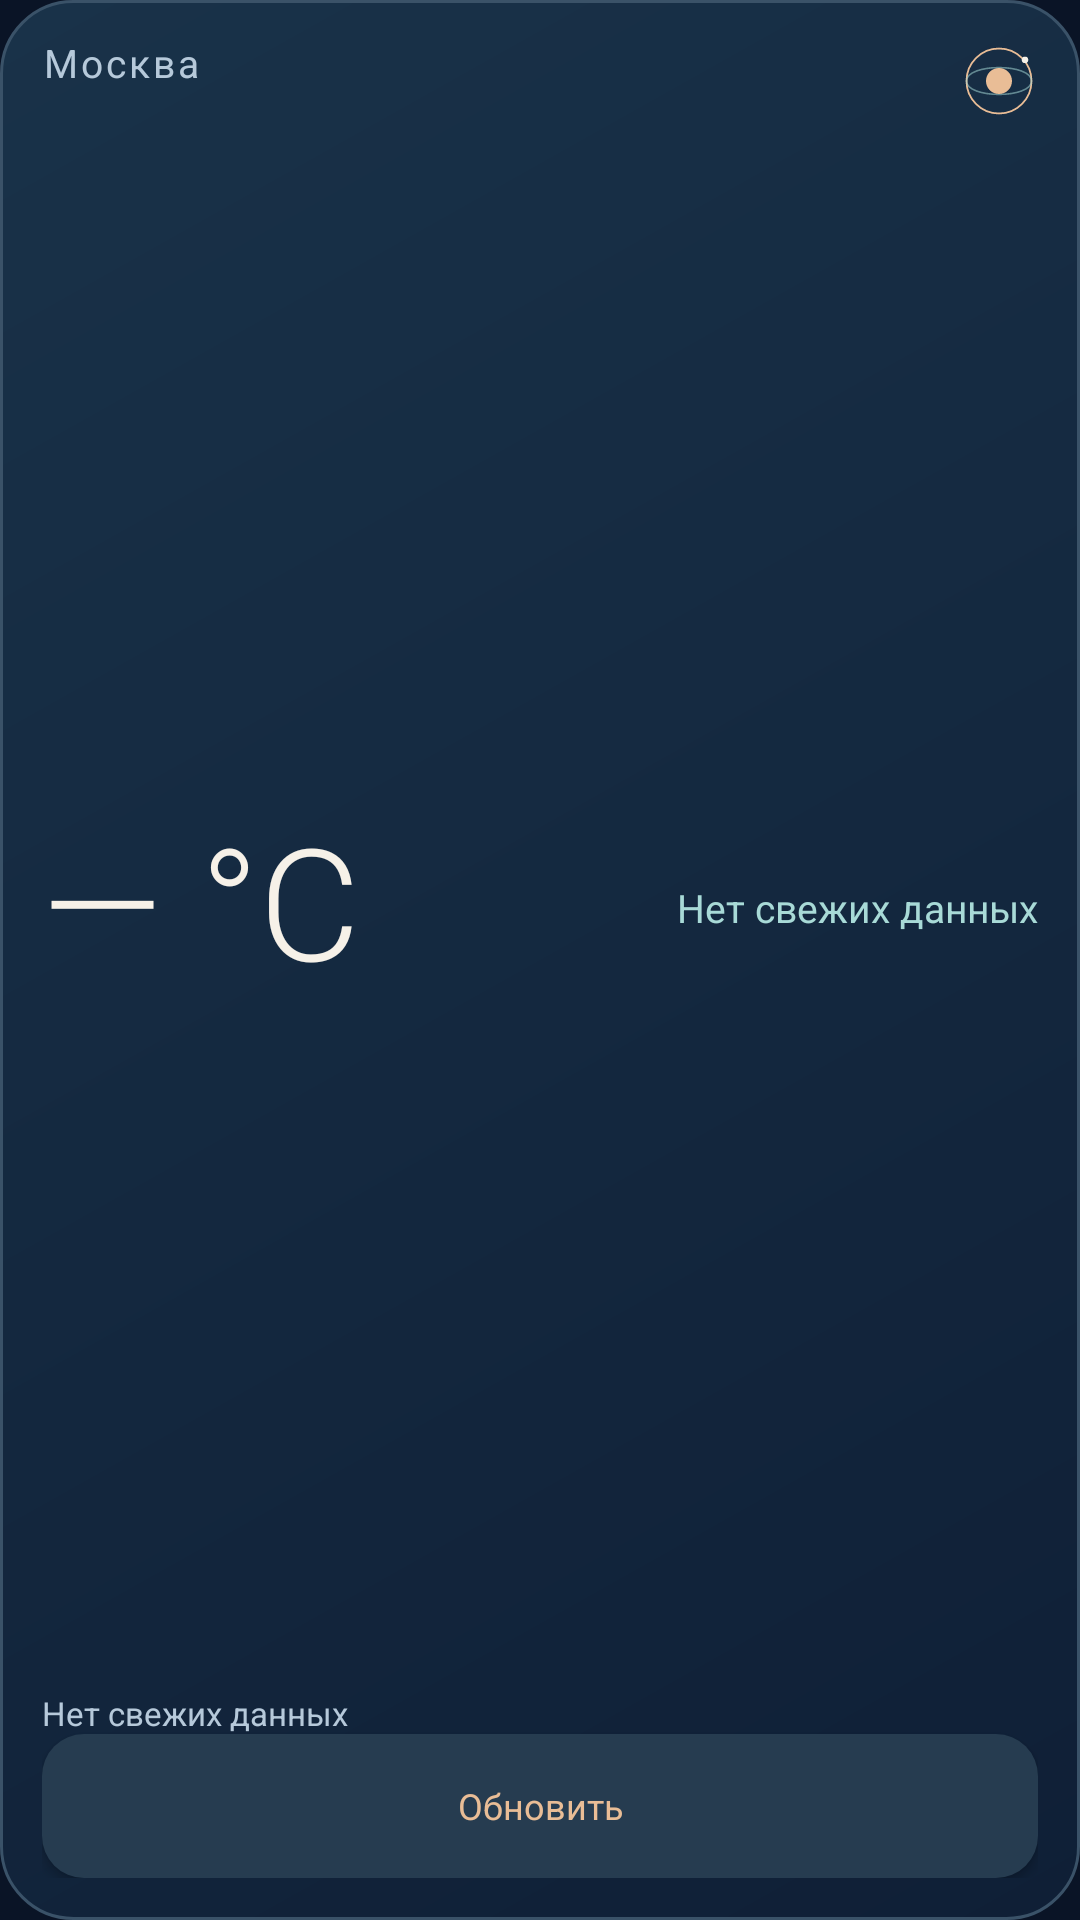

Android layout source for this screen:
<!-- AndroidManifest.xml: application theme Theme.Unit4 -->
<!-- res/layout/weather_app_widget_large.xml -->
<LinearLayout xmlns:android="http://schemas.android.com/apk/res/android" android:layout_width="match_parent" android:layout_height="match_parent" android:orientation="vertical" android:background="@drawable/widget_background" android:padding="14dp">
    <TextView android:id="@+id/cityText" android:layout_width="match_parent" android:layout_height="wrap_content" android:text="@string/city_moscow" android:drawableEnd="@drawable/brand_orbit_small" android:textColor="@color/widget_secondary" android:textSize="13sp" android:letterSpacing="0.08" android:includeFontPadding="false" android:maxLines="1"/>
    <RelativeLayout android:layout_width="match_parent" android:layout_height="0dp" android:layout_weight="1">
        <TextView android:id="@+id/weatherText" android:layout_width="match_parent" android:layout_toStartOf="@id/forecastText" android:layout_alignParentStart="true" android:layout_marginEnd="10dp" android:layout_height="match_parent" android:gravity="center_vertical" android:fontFamily="sans-serif-light" android:text="@string/temperature_placeholder" android:textColor="@color/widget_text" android:includeFontPadding="false" android:autoSizeTextType="uniform" android:autoSizeMinTextSize="24sp" android:autoSizeMaxTextSize="52sp" android:autoSizeStepGranularity="2sp" android:maxLines="1"/>
        <TextView android:id="@+id/forecastText" android:layout_width="wrap_content" android:layout_height="wrap_content" android:layout_alignParentEnd="true" android:layout_centerVertical="true" android:text="@string/weather_unavailable" android:textColor="@color/ice" android:textSize="13sp" android:lineSpacingExtra="6dp" android:maxLines="2"/>
    </RelativeLayout>
    <TextView android:id="@+id/updatedText" android:layout_width="match_parent" android:layout_height="wrap_content" android:text="@string/weather_unavailable" android:textColor="@color/widget_secondary" android:textSize="11sp" android:includeFontPadding="false" android:maxLines="1" android:ellipsize="end"/>
    <Button android:id="@+id/updateWidgetButton" android:layout_width="match_parent" android:layout_height="48dp" android:minHeight="48dp" android:padding="0dp" android:background="@drawable/widget_button" android:text="@string/widget_update" android:textColor="@color/accent" android:textAllCaps="false" android:textSize="12sp"/>
</LinearLayout>
<!-- resources referenced by this layout -->
<resources>
  <color name="accent">#E9BD96</color>
  <color name="ice">#A8DAD7</color>
  <color name="widget_secondary">#B6C9DA</color>
  <color name="widget_text">#F6F1E8</color>
  <!-- drawable brand_orbit_small (drawable) -->
  <vector xmlns:android="http://schemas.android.com/apk/res/android" android:width="26dp" android:height="26dp" android:viewportWidth="48" android:viewportHeight="48">
      <path android:strokeColor="#E9BD96" android:strokeWidth="1.1" android:fillColor="#00000000" android:pathData="M24,4a20,20 0,1 0,0 40a20,20 0,1 0,0 -40"/>
      <path android:strokeColor="#88A8DAD7" android:strokeWidth="1" android:fillColor="#00000000" android:pathData="M4,24C4,13 44,13 44,24C44,35 4,35 4,24"/>
      <path android:fillColor="#E9BD96" android:pathData="M24,16a8,8 0,1 0,0 16a8,8 0,1 0,0 -16"/>
      <path android:fillColor="#F6F1E8" android:pathData="M40,9a2,2 0,1 0,0 4a2,2 0,1 0,0 -4"/>
  </vector>
  <!-- drawable widget_background (drawable) -->
  <shape xmlns:android="http://schemas.android.com/apk/res/android"><gradient android:angle="315" android:startColor="#193249" android:endColor="#0F1F36"/><corners android:radius="24dp"/><stroke android:width="1dp" android:color="#3A5268"/></shape>
  <!-- drawable widget_button (drawable) -->
  <ripple xmlns:android="http://schemas.android.com/apk/res/android" android:color="#30E9BD96"><item><shape><solid android:color="#263C50"/><corners android:radius="14dp"/></shape></item></ripple>
  <string name="city_moscow">Москва</string>
  <string name="temperature_placeholder">— °C</string>
  <string name="weather_unavailable">Нет свежих данных</string>
  <string name="widget_update">Обновить</string>
  <style name="Theme.Unit4" parent="Base.Theme.Unit4" />
  <style name="Base.Theme.Unit4" parent="Theme.Material3.Dark.NoActionBar">
          <item name="colorPrimary">@color/accent</item>
          <item name="colorOnPrimary">@color/ink</item>
          <item name="colorSecondary">@color/ice</item>
          <item name="colorSurface">@color/surface</item>
          <item name="colorOnSurface">@color/paper</item>
          <item name="android:colorBackground">@color/ink</item>
          <item name="android:windowBackground">@color/ink</item>
          <item name="android:statusBarColor">@android:color/transparent</item>
          <item name="android:navigationBarColor">@color/ink</item>
          <item name="android:windowLightStatusBar">false</item>
          <item name="android:fontFamily">sans-serif</item>
          <item name="android:windowActionModeOverlay">true</item>
      </style>
  <color name="ink">#0A1426</color>
  <color name="surface">#142238</color>
  <color name="paper">#F6F1E8</color>
</resources>
